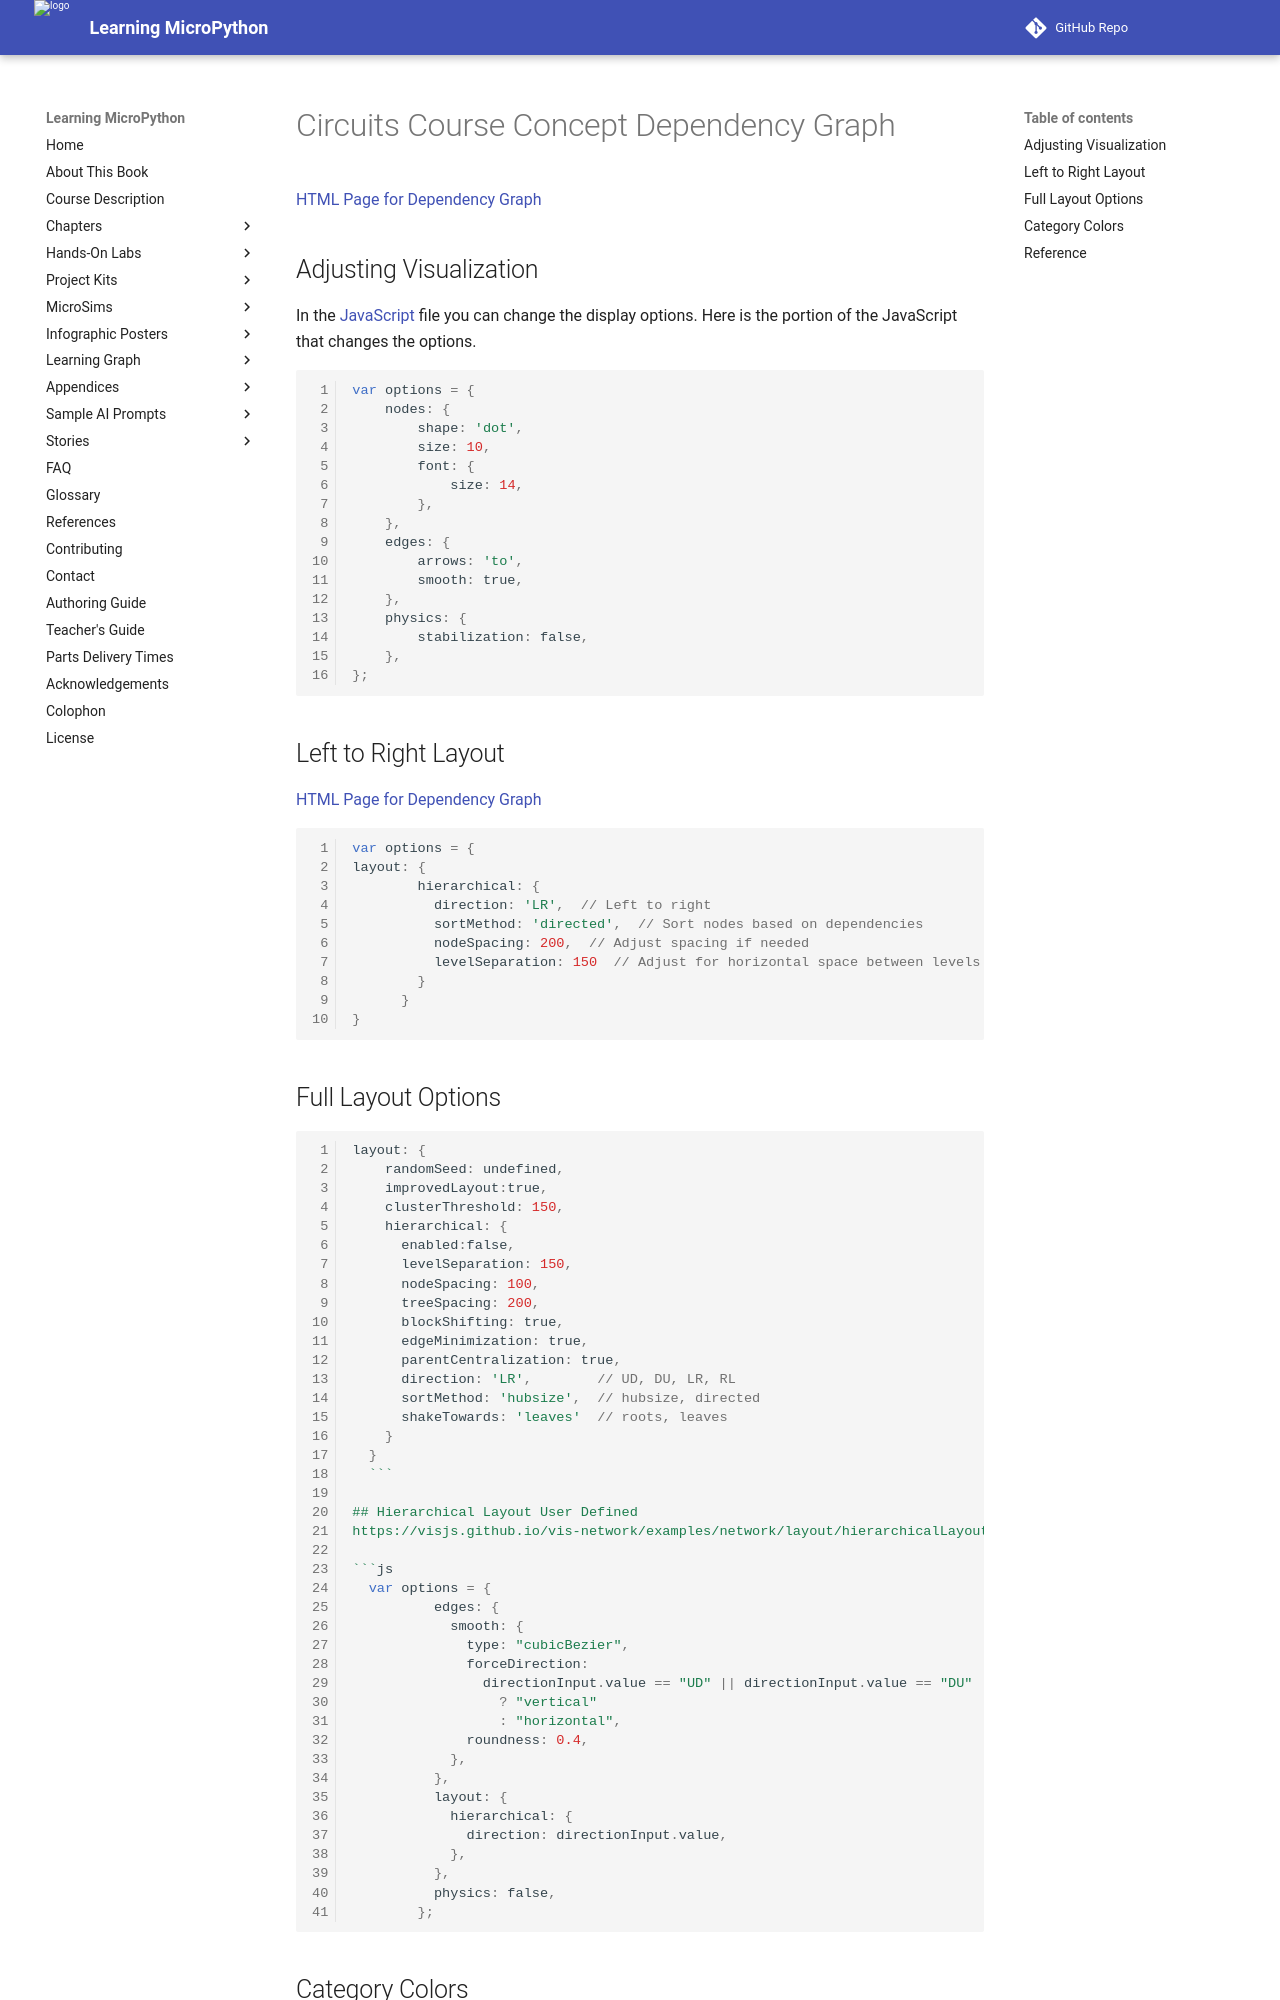

repository: dmccreary/learning-micropython · page: sims/learning-graph/graph/index.html · generator: mkdocs

# Circuits Course Concept Dependency Graph

[HTML Page for Dependency Graph](./dep-graph.html)

## Adjusting Visualization

In the [JavaScript](script.js) file you can change the display options.
Here is the portion of the JavaScript that changes the options.

```js
var options = {
    nodes: {
        shape: 'dot',
        size: 10,
        font: {
            size: 14,
        },
    },
    edges: {
        arrows: 'to',
        smooth: true,
    },
    physics: {
        stabilization: false,
    },
};
```

## Left to Right Layout

[HTML Page for Dependency Graph](./lr-layout.html)

```js
var options = {
layout: {
        hierarchical: {
          direction: 'LR',  // Left to right
          sortMethod: 'directed',  // Sort nodes based on dependencies
          nodeSpacing: 200,  // Adjust spacing if needed
          levelSeparation: 150  // Adjust for horizontal space between levels
        }
      }
}
```

## Full Layout Options

```js
layout: {
    randomSeed: undefined,
    improvedLayout:true,
    clusterThreshold: 150,
    hierarchical: {
      enabled:false,
      levelSeparation: 150,
      nodeSpacing: 100,
      treeSpacing: 200,
      blockShifting: true,
      edgeMinimization: true,
      parentCentralization: true,
      direction: 'LR',        // UD, DU, LR, RL
      sortMethod: 'hubsize',  // hubsize, directed
      shakeTowards: 'leaves'  // roots, leaves
    }
  }
  ```

## Hierarchical Layout User Defined
https://visjs.github.io/vis-network/examples/network/layout/hierarchicalLayoutUserdefined.html

```js
  var options = {
          edges: {
            smooth: {
              type: "cubicBezier",
              forceDirection:
                directionInput.value == "UD" || directionInput.value == "DU"
                  ? "vertical"
                  : "horizontal",
              roundness: 0.4,
            },
          },
          layout: {
            hierarchical: {
              direction: directionInput.value,
            },
          },
          physics: false,
        };
```
